Run: headless pygame with SDL's dummy video driver; simulated clock (each Clock.tick advances the game by its frame time, no real sleeping); random seed 0; keys injected as events and as key.get_pressed() state; no mouse input.
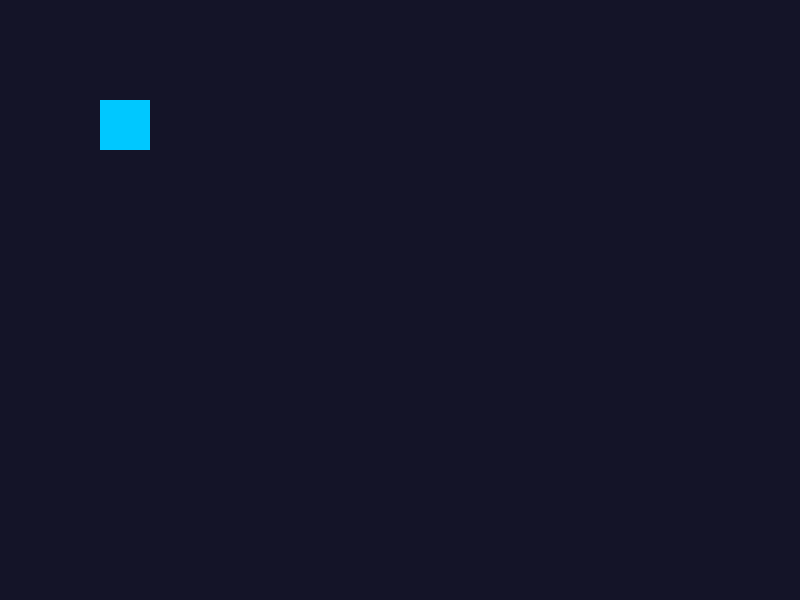
Frame 1 of 4 · flips 1–60 · no input
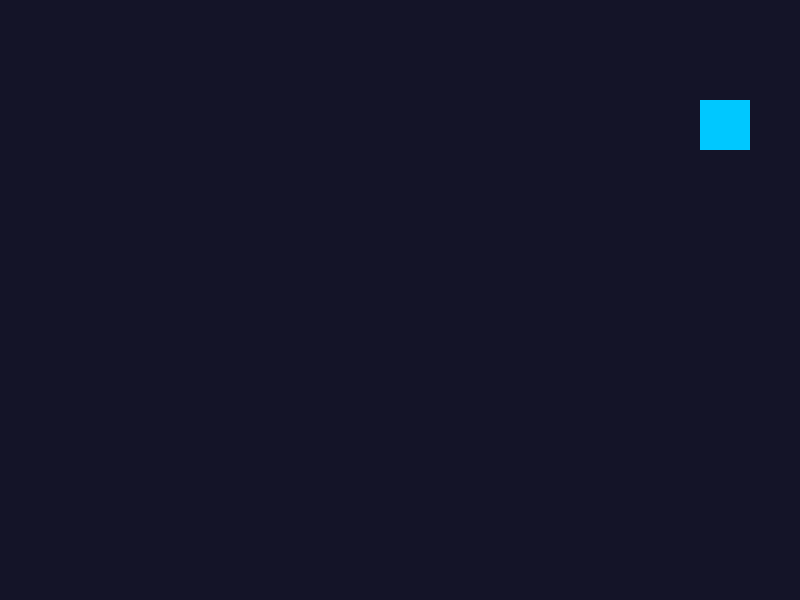
Frame 2 of 4 · flips 61–180 · tapped SPACE, RETURN · held RIGHT (→), D
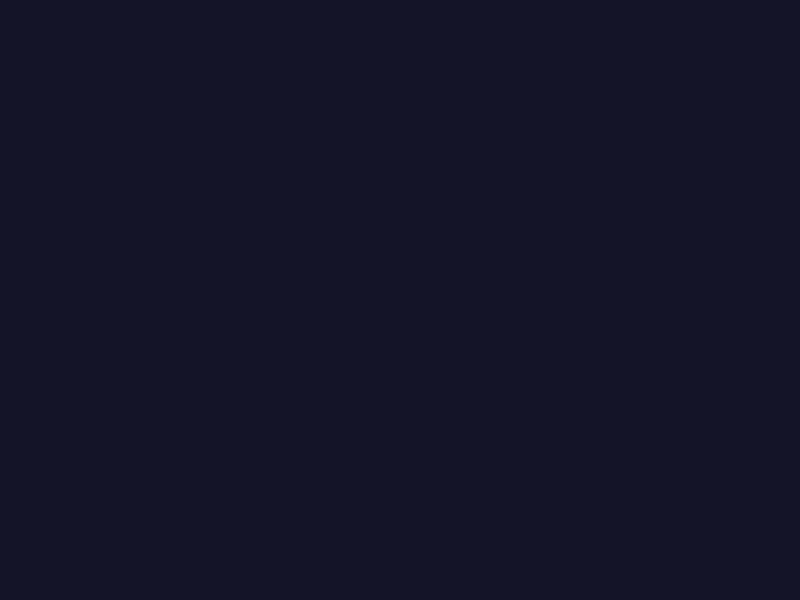
Frame 3 of 4 · flips 181–300 · held DOWN (↓), S
Frame 4 of 4 · flips 301–420 · held LEFT (←), A, UP (↑), W · screen same as frame 1, image omitted

The pygame program that drew these frames:

import sys #Importa el modiflo sys, que permite interactuar con el sistema operativo
import pygame #Importa la biblioteca pygame, que permite crear videojuegos

pygame.init() #Inicializa todos los módulos de pygame

ANCHO, ALTO = 800, 600 #El alto de la ventana sera de 800 pixeles y la altura sera de 600 pixeles
pantalla = pygame.display.set_mode((ANCHO, ALTO)) #Crea la ventana con las dimensiones especificadas
#pygame.display controla la pantalla
#set_mode() establece el tamaño de la ventana
#(ANCHO, ALTO) indica sus dimensiones
pygame.display.set_caption("Mi primer juego") #Establece el título de la ventana
reloj = pygame.time.Clock() #Crea un objeto que controla la veloocidad del juego. Más adelante se usará para limitar los FPS (Frames Per Second, cuadros por segundo) del juego

x, y = 100, 100 #Posicion del cuadro
#x es la posicion horizontal
#y es la posicion vertical
velocidad = 5 #La velocidad del cuadro sera de 5 pixeles. Cada vez que se pulse una tecla, el cuadro se movera 5 pixeles

ejecutando = True #Se crea una variable llamada ejecutando, mientras sea True el juego seguirá funcionando
while ejecutando: #Comienza el bucle principal del juego
    #1) LEER ENTRADA
    for evento in pygame.event.get(): #Obtiene todos los eventos que ocurren en el juego. Pulsar tecla, mover el ratón, cerrar la ventana, etc.
        if evento.type == pygame.QUIT: #Comprueba si el usuario ha intentado cerrar la ventana
            ejecutando = False #Si el usuario cierra la ventana, la variable pasa a false y el bucle principal termina, cerrando el juego

    teclas = pygame.key.get_pressed() #Obtiene el estado del teclado. teclas almacena que teclas estan pusladas en ese momento
    if teclas[pygame.K_LEFT]: #Comprueba si la flecha izquierda del teclado esta pulsada
        x -= velocidad #Resta 5 a x, lo que hace que el cuadro se mueva 5 pixeles a la izquierda
    if teclas[pygame.K_RIGHT]: #Comprueba si la flecha derecha del teclado esta pulsada
        x += velocidad #Suma 5 a x, lo que hace que el cuadro se mueva 5 pixeles a la derecha
    if teclas[pygame.K_UP]: #Comprueba si la flecha arriba del teclado esta pulsada
        y -= velocidad #Resta 5 a y, lo que hace que el cuadro se mueva 5 pixeles hacia arriba
    if teclas[pygame.K_DOWN]: #Comprueba si la flecha abajo del teclado esta pulsada
        y += velocidad #Suma 5 a y, lo que hace que el cuadro se mueva 5 pixeles hacia abajo

    #2) ACTUALIZAR (no hace faltas en este juego tan simple)

    #3) DIBUJAR
    pantalla.fill((20, 20, 40)) #Fondo. fill() rellena la ventana con un color. 20 rojo, 20 verde, 40 de azul. El color es un tono de azul oscuro
    pygame.draw.rect(pantalla, (0, 200, 255), (x, y, 50, 50)) #Dibuja un rectangulo
    #pantalla es en donde se dibuja
    #(0, 200, 255) es el color del rectangulo. Es un tono de azul claro
    #(x, y, 50, 50): x posicion horizontal, y posicion vertical, 50 de ancho y 50 de alto
    pygame.display.flip() #Actualizar pantalla. Sin esto, los cambios realizados no serian visibles

    reloj.tick(60) #Limitar a 60 FPS. Sin esto el cuadrado podria moverse demasiado rapido

pygame.quit() #Cierra todos los módulos de pygame
sys.exit() #Finaliza el programa.
